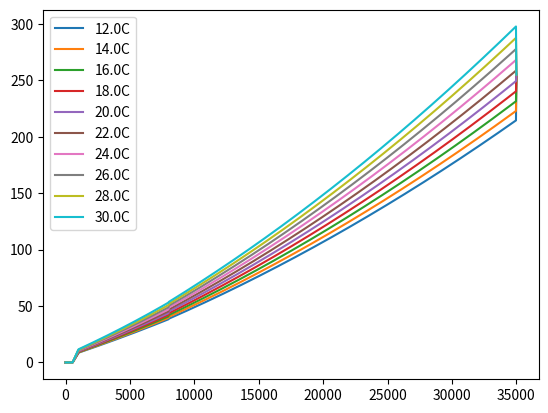

Write Python code to recreate this figure.
#!/usr/bin/python3

import numpy as np
import matplotlib.pyplot as plt

def ohm_to_cb(rS, tempC):
    tempCalib = 24

    if rS < 550:
        return 0

    if rS < 1000:
        return abs(((rS/1000)*23.156-12.736)*-(1+0.018*(tempC-tempCalib)))

    if rS < 8000:
        return abs((-3.213*(rS/1000.0)-4.093)/(1-0.009733*(rS/1000.0)-0.01205*(tempC)))

    if rS < 35000:
        return abs(-2.246-5.239*(rS/1000.00)*(1+.018*(tempC-tempCalib))-.06756*(rS/1000.00)*(rS/1000.00)*((1.00+0.018*(tempC-tempCalib)*(1.00+0.018*(tempC-tempCalib)))))

    # Open-circuited!
    return 255

x = np.linspace(0, 35000, 1000)

# Iterate over temperature points, generating series for each
temps = np.linspace(12,30,10)

for temp in temps:
    y = np.array([ohm_to_cb(r, temp) for r in x])
    plt.plot(x, y, label="{}C".format(temp))

# plt.plot(x, y)
plt.legend()
plt.show()